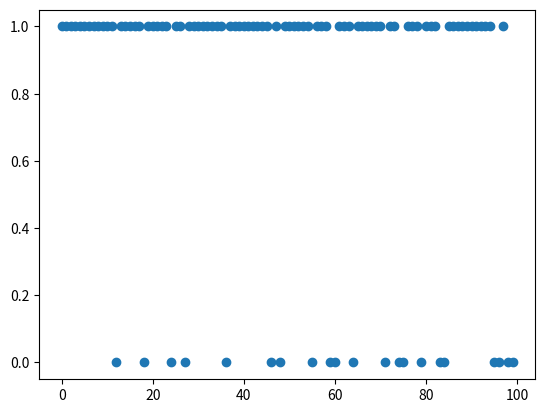

Write the Python code that produced this figure.
# -*- coding: utf-8 -*-
"""
Created on Tue Jun 27 14:48:23 2017

@author: 2017041801
"""
import random as rnd
import math
from matplotlib import pyplot as plt
from collections import Counter

def rnd_kid():
    return rnd.choice(['boy', 'girl'])

def normal_pdf(x, mu=0, sigma=1):
    sqrt_2_pi = math.sqrt(2 * math.pi)
    return math.exp(-(x-mu)**2/2/sigma**2) / (sqrt_2_pi * sigma)

def normal_cdf(x, mu=-2,sigma=1):
    return (1 + math.erf((x-mu)/math.sqrt(2)/sigma)) / 2

def inverse_normal_cdf(p, mu=-2, sigma=1, tolerance=0.00001):
    lo, hi = -10,10
    while hi - lo > tolerance:
        mid = (lo + hi) / 2
        midp = normal_cdf(mid)
        if midp > p:
            hi = mid
        elif midp < p:
            lo = mid
        else:
            break
    return mid

def bernoulli_trail(p):
    return 1 if rnd.random() > p else 0

def binomial(n, p):
    xs = [x for x in range(n)]
    ys = [bernoulli_trail(p) for _ in range(n)]
    plt.plot(xs, ys, 'o')
    return sum(bernoulli_trail(p) for _ in range(n))

def make_hist(n, p, num_points):
    data = [binomial(n, p) for _ in range(num_points)]
    histogram = Counter(data)
    xs = [k - 0.4 for k, _ in histogram.items()]
    ys = [v / num_points for _, v in histogram.items()]
    plt.bar(xs, ys, 0.8)
    
    m = n * p
    sig = math.sqrt(n * p * (1 - p))
    xss = range(100)
    normal_ys = [normal_pdf(x, m, sig) for x in xss]
    #normal_ys = [normal_cdf(x + 0.5, m, sig) - normal_cdf(x - 0.5, m, sig) for x in xss]
    plt.plot(xss, normal_ys, 'r')
    plt.axis([0,100,0,0.1])
    plt.show()
#xs = [x / 10 for x in range(-50,50)]
#plt.plot(xs, [normal_cdf(x) for x in xs])

#print(normal_cdf(2))
#print(inverse_normal_cdf(0.9772498680518207))
#make_hist(100, 0.3, 1000)
#print(normal_pdf(30, 70, math.sqrt(21)))
#print(binomial(100, 0.3))
#print(Counter([binomial(100, 0.3) for _ in range(10)]))
binomial(100, 0.3)